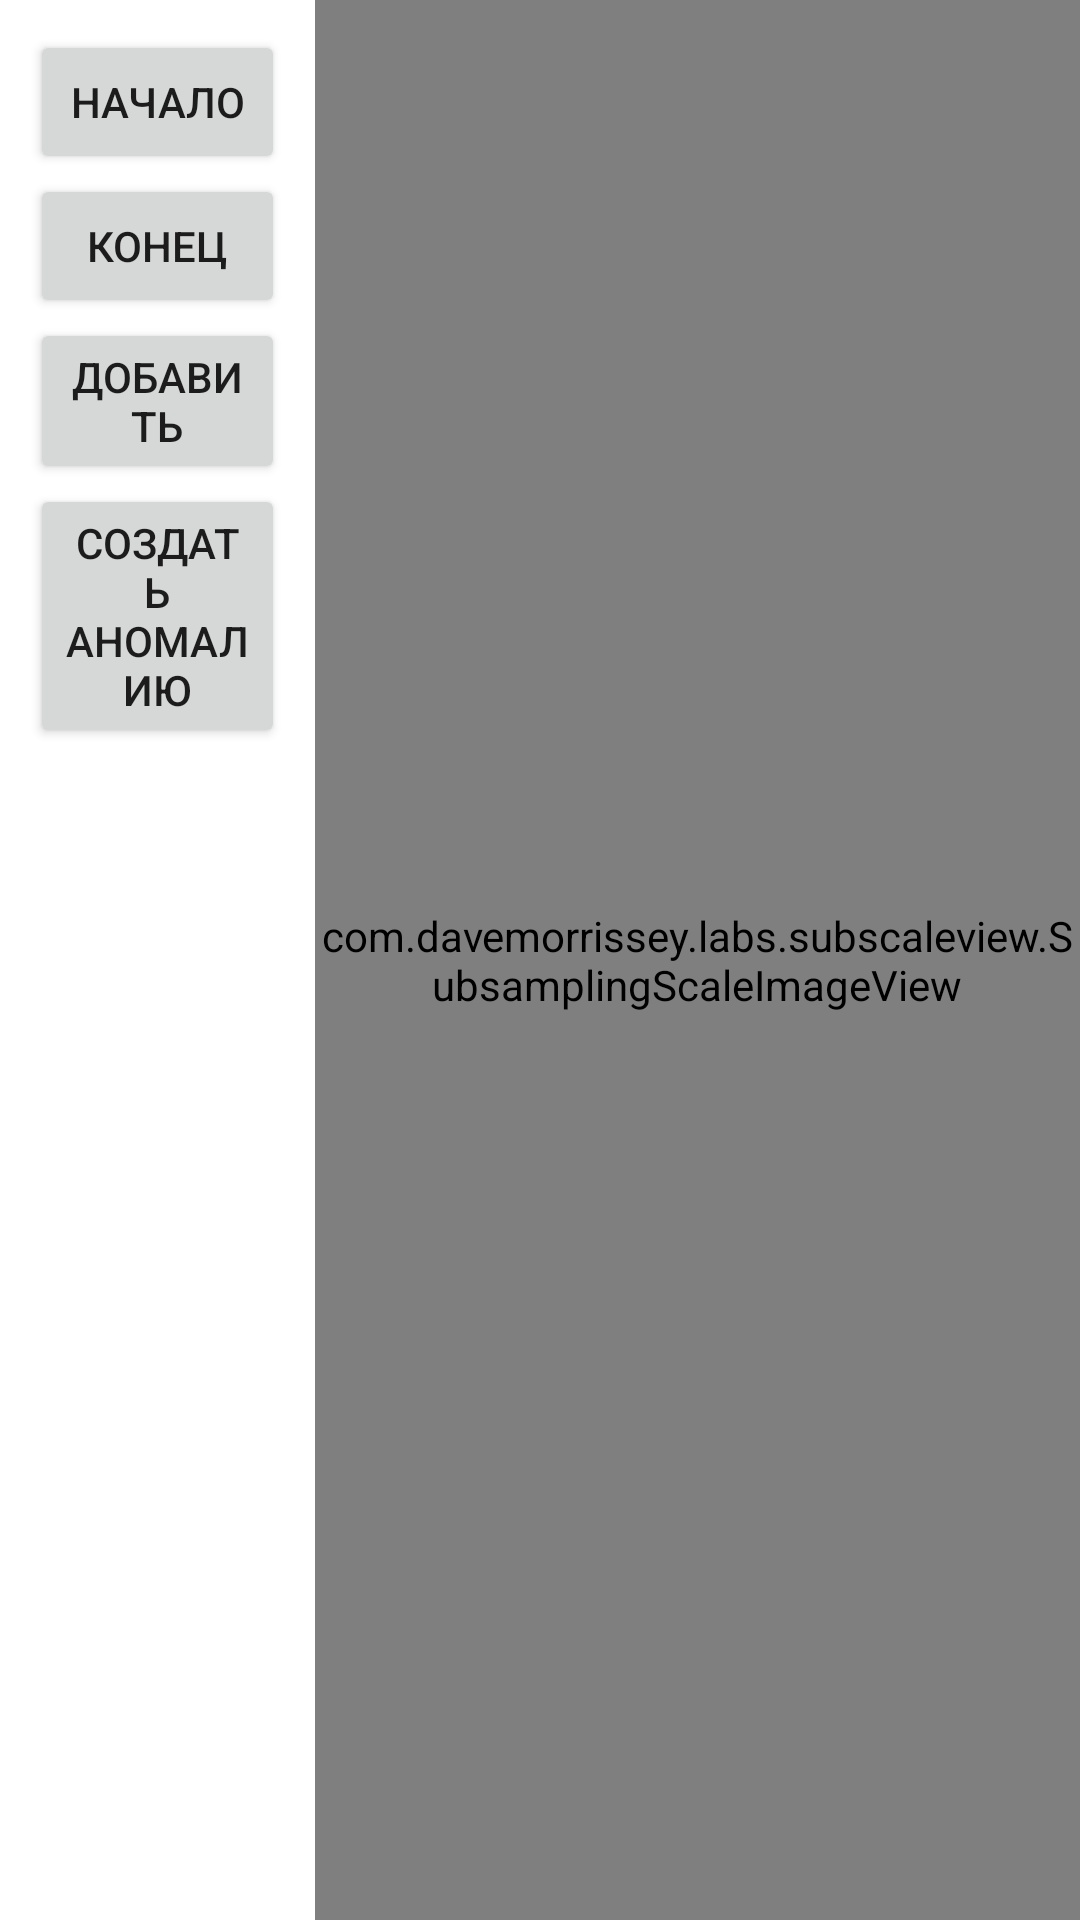

Here is an Android app screen rendered from its layout file. Give the layout XML and the strings, colors and styles it references.
<!-- AndroidManifest.xml: application theme AppTheme -->
<!-- res/layout/activity_main.xml -->
<?xml version="1.0" encoding="utf-8"?>
<LinearLayout xmlns:android="http://schemas.android.com/apk/res/android"
    xmlns:app="http://schemas.android.com/apk/res-auto"
    xmlns:tools="http://schemas.android.com/tools"
    android:layout_width="match_parent"
    android:layout_height="match_parent"
    android:orientation="horizontal"
    tools:context=".ui.activities.MainActivity">

    <LinearLayout
        android:layout_margin="10dp"
        android:layout_weight="1"
        android:orientation="vertical"
        android:layout_width="0dp"
        android:layout_height="match_parent">

        <Button
            android:id="@+id/start"
            android:text="Начало"
            android:layout_width="match_parent"
            android:layout_height="wrap_content" />

        <Button
            android:id="@+id/end"
            android:text="Конец"
            android:layout_width="match_parent"
            android:layout_height="wrap_content" />

        <Button
            android:id="@+id/add"
            android:text="Добавить"
            android:layout_width="match_parent"
            android:layout_height="wrap_content" />

        <Button
            android:id="@+id/create_anomaly"
            android:text="Создать аномалию"
            android:layout_gravity="bottom"
            android:layout_width="match_parent"
            android:layout_height="wrap_content" />

    </LinearLayout>

    <com.davemorrissey.labs.subscaleview.SubsamplingScaleImageView
        android:layout_weight="3"
        android:id="@+id/image_view"
        android:layout_width="0dp"
        android:layout_height="match_parent"/>


</LinearLayout>
<!-- resources referenced by this layout -->
<resources>

</resources>
